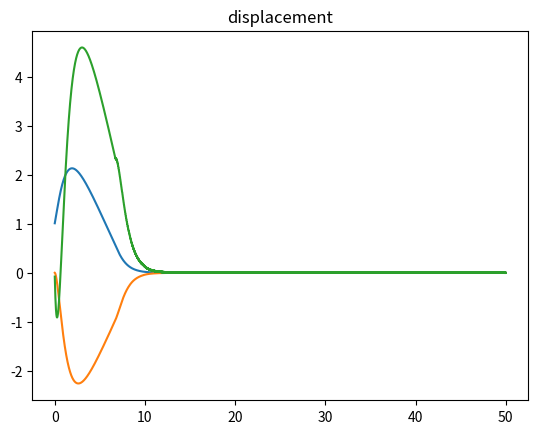
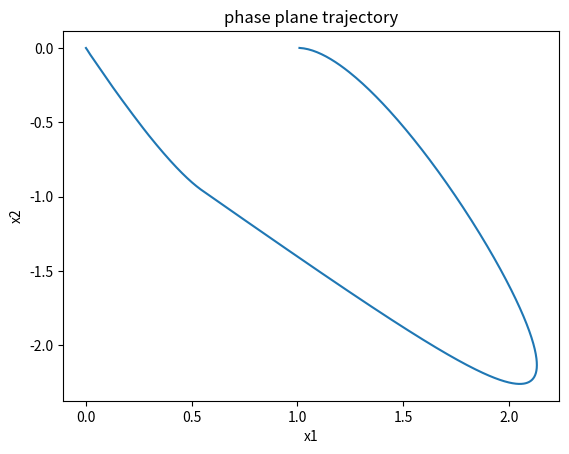
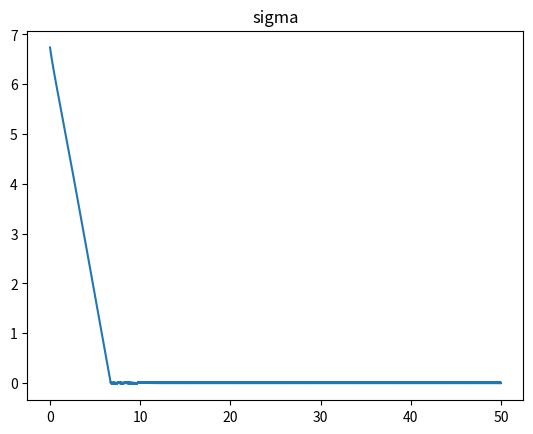
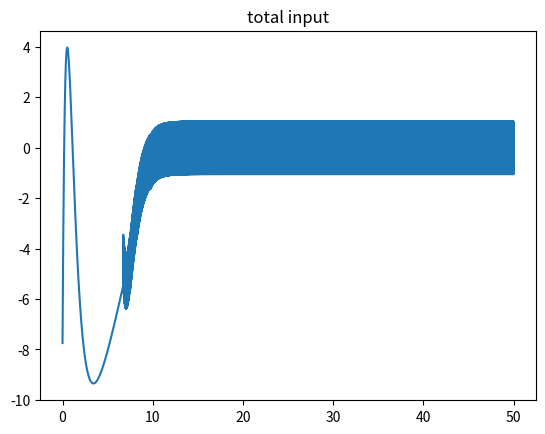
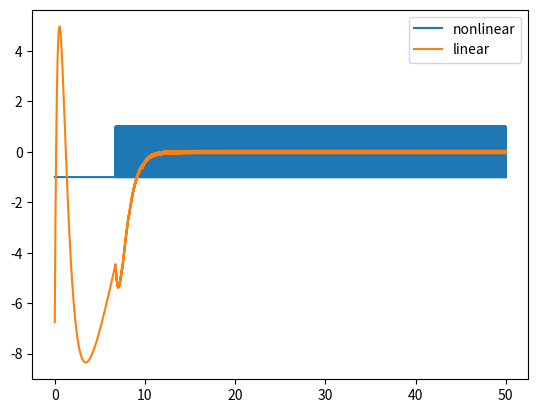

The matplotlib source for these figures, in order:
"""スライディングモード制御器の設計と線形システムを用いたデモ."""
import scipy.linalg as sl
import numpy.linalg as nl
from scipy.signal import cont2discrete
from math import pi
import numpy as np

import matplotlib.pyplot as plt
from mpl_toolkits.mplot3d import Axes3D


def initialize_system(A, B):
    """システムの状態方程式のA, B行列から状態量x, 入力uの初期化を行う."""
    nx = A.shape[1]
    nu = B.shape[1]

    x = np.zeros((nx,1), dtype=float)
    u = np.zeros((nu,1), dtype=float)

    return x, u


def update_dxdt(A, B, x, u):
    """連続時間の微分."""
    Ax = np.dot(A, x)
    Bu = np.dot(B, u)
    dxdt = Ax + Bu
    return dxdt


def update_discrete_x(A, B, x, u):
    """離散時間の状態量を求める."""
    Ax = np.dot(A, x)
    Bu = np.dot(B, u)
    x = Ax + Bu
    return x


def dimension_x_u(A, B):
    """x, uの次元を求める."""
    nx = A.shape[1]
    nu = B.shape[1]
    return nx, nu


def cannonical_transformation(A, B):
    """xを正準変換するための行列Tを求める."""
    nx, nu = dimension_x_u(A, B)

    B1 = B[0:nx-nu,:]
    B2 = B[nx-nu:nx,:]

    T = np.zeros((nx, nx), dtype=float)
    T[0:nx-nu,0:nx-nu] = np.eye(nx-nu, dtype=float)
    T[0:nx-nu, nx-nu:nx] = - np.dot(B1, nl.inv(B2))
    T[nx-nu:nx,0:nx-nu] = np.zeros((nu, nx-nu), dtype=float)
    T[nx-nu:nx, nx-nu:nx] = np.eye(nu, dtype=float)
    return T


def optimal_hyperplane_vector(A, B, W):
    """最適制御理論から，切替超平面を設計する"""
    nx, nu = dimension_x_u(A, B)

    x = np.zeros((nx,1), dtype=float)
    u = np.zeros((nx,1), dtype=float)

    B1 = B[0:nx-nu,:]
    B2 = B[nx-nu:nx,:]

    print(f'B1:\n{B1}\n')
    print(f'B2:\n{B2}\n')

    T = cannonical_transformation(A, B)

    print(f'W:\n{W}\n')
    print(f'T:\n{T}\n')

    A_ = np.dot(T, np.dot(A, nl.inv(T)))
    B_ = np.dot(T, B)

    A_11 = A_[0:nx-nu, 0:nx-nu]
    A_12 = A_[0:nx-nu, nx-nu:nx]
    A_21 = A_[nx-nu:nx, 0:nx-nu]
    A_22 = A_[nx-nu:nx, nx-nu:nx]

    B_1 = B_[0:nx-nu,:]
    B_2 = B_[nx-nu:nx,:]

    WT = np.dot(W, T)
    Q = np.dot(T.T, WT)

    Q11 = Q[0:nx-nu, 0:nx-nu]
    Q12 = Q[0:nx-nu, nx-nu:nx]
    Q21 = Q[nx-nu:nx, 0:nx-nu]
    Q22 = Q[nx-nu:nx, nx-nu:nx]

    QQ = np.dot(nl.inv(Q22), Q12.T)
    Q11_ = Q11 - np.dot(Q12, QQ)
    A_11_ = A_11 - np.dot(A_12, QQ)

    P = sl.solve_continuous_are(A_11_, A_12, Q11_, Q22)
    S1 = np.dot(A_12.T, P) + Q12.T
    S2 = Q22

    print(f'A_:\n{A_}\n')
    print(f'A_12:\n{A_12}\n')
    print(f'P:\n{P}\n')
    print(f'Q:\n{Q}\n')
    print(f'Q12:\n{Q12}\n')

    print(f'S1:\n{S1}\n')
    print(f'S2:\n{S2}\n')

    return S1, S2, A_, B_, T


def equivalent_feedback_gain(A, B, S):
    """切替超平面から線形フィードバック項のゲインを求める."""
    SB = np.dot(S, B)
    SA = np.dot(S, A)

    u_eq = np.dot(nl.inv(SB), SA)
    return u_eq


def linear_input(A, B, S, x):
    """線形フィードバック項をもとめる.
    スライディングモード制御は線形項と非線形項の合計で入力を決める．
    """
    gain = equivalent_feedback_gain(A, B, S)
    u = - np.dot(gain, x)
    return u


def switching_function(S, x):
    """切替関数の値を求める."""
    sigma = np.dot(S,x)
    return sigma


def nonlinear_input(B, S, k, x):
    """非線形項を求める.
    スライディングモード制御は線形項と非線形項の合計で入力を決める．
    """
    SB = np.dot(S, B)

    sigma = switching_function(S, x)
    n_sigma = sigma / nl.norm(sigma)

    u_ni = - np.sign(SB) * k * n_sigma

    return u_ni


def system_mass_spring_dumper():
    """マスバネダンパ系の設計例"""
    # define the system
    m = 1.0
    k = 1.0
    c = 1.0

    A = np.array([
        [0.0, 1.0],
        [-k/m, -c/m]
    ])

    B = np.array([
        [0],
        [1/m]
    ])
    C = np.eye(2)
    D = np.zeros((2,1),dtype=float)
    W = np.diag([1.0, 1.0])
    S1, S2, A_, B_, T = optimal_hyperplane_vector(A, B, W)
    S = np.hstack((S1, S2))
    x, u = initialize_system(A, B)
    x[0] = 0.0
    x[1] = 10.0
    # define the gain of
    k = 10
    return C, D, S, k, x, u, A_, B_, T


def system_program_7_4():
    """例題7.4"""
    A_ = np.array([
        [-2, 1, 0],
        [0, 0, 1],
        [0, 0, 1]
    ])
    B_ = np.array([
        [0.0],
        [0.0],
        [1.0]
    ])
    C = np.zeros((3,3),dtype=float)
    D = np.zeros((3,1),dtype=float)
    S = np.array([[1, 2, 1]])

    x, u = initialize_system(A_, B_)
    x[0] = 0.5
    x[1] = 1.0
    x[2] = 1.5

    k = 10

    return C, D, S, k, x, u, A_, B_


def system_program_7_2():
    """例題7.2の倒立振子モデル."""
    A = np.array([
        [0, 0, 1, 0],
        [0, 0, 0, 1],
        [0, -0.338, -16.261, 0.002],
        [0, 30.040, 71.852, -0.192]
    ],dtype=float)

    B = np.array([
        [0.0],
        [0.0],
        [28.727],
        [-129.937]
    ])
    C = np.zeros((4,4),dtype=float)
    D = np.zeros((4,1),dtype=float)
    #
    # define the weight of params
    W = np.diag([10.0, 10.0, 0.01, 0.01])

    S1, S2, A_, B_, T = optimal_hyperplane_vector(A, B, W)
    S = np.hstack((S1, S2))

    x, u = initialize_system(A, B)
    x[1] = 10 * pi/180

    # define the gain of
    k = 1

    return C, D, S, k, x, u, A_, B_, T


def system_program_7_1():
    """例題7.1のモデル."""
    A = np.array([
        [1, 1, 0],
        [0, 2, 1],
        [0, 0, 2]
    ],dtype=float)

    B = np.array([
        [0.0],
        [0.0],
        [1.0]
    ])
    C = np.zeros(A.shape,dtype=float)
    D = np.zeros(B.shape,dtype=float)
    #
    # define the weight of params
    W = np.diag([1.0, 1.0, 1.0])

    S1, S2, A_, B_, T = optimal_hyperplane_vector(A, B, W)
    S = np.hstack((S1, S2))

    x, u = initialize_system(A, B)
    x[0] = 1.0

    # define the gain of
    k = 1

    return C, D, S, k, x, u, A_, B_, T


def system_inversed_pendulum():
    """参考文献の倒立振子モデル.
    参考文献：
    『Model Predictive Controlによる倒立振子制御Pythonプログラム』
[redacted]
    """
    l_bar = 2.0  # length of bar
    M = 1.0  # [kg]
    m = 0.3  # [kg]
    g = 9.8  # [m/s^2]

    nx = 4   # number of state
    nu = 1   # number of input
    delta_t = 0.1  # time tick

    # Model Parameter
    A = np.array([
        [0.0, 0.0, 1.0, 0.0],
        [0.0, 0.0, 0.0, 1.0],
        [0.0, 0.0, m * g / M, 0.0],
        [0.0, 0.0, g * (M + m) / (l_bar * M), 0.0]
    ])
    A = np.eye(nx) + delta_t * A

    B = np.array([
        [0.0],
        [0.0],
        [1.0 / M],
        [1.0 / (l_bar * M)]
    ])
    B = delta_t * B

    C = np.zeros(A.shape,dtype=float)
    D = np.zeros(B.shape,dtype=float)
    #
    # define the weight of params
    W = np.diag([1.0, 1.0, 0.01, 0.01])

    S1, S2, A_, B_, T = optimal_hyperplane_vector(A, B, W)
    S = np.hstack((S1, S2))

    x, u = initialize_system(A, B)
    x[0] = 0.0
    x[1] = 1 * pi/180

    # define the gain of
    k = 10

    return C, D, S, k, x, u, A_, B_, T


if __name__ == '__main__':
    C, D, S, k, x, u, A_, B_, T = system_program_7_1()

    dt = 0.01
    step = 5000

    log_x = np.zeros((len(x), step), dtype=float)
    log_u = np.zeros((len(u), step), dtype=float)
    log_un = np.zeros((step), dtype=float)
    log_ul = np.zeros((step), dtype=float)
    log_s = np.zeros((step), dtype=float)

    Ad, Bd, Cd, Dd, dt = cont2discrete((A_, B_, C, D), dt)

    for n in range(step):
        x_ = np.dot(T, x)
        ul = linear_input(A_, B_, S, x_)
        un = nonlinear_input(B_, S, k, x_)
        u = ul + un
        x_ = update_discrete_x(Ad, Bd, x_, u)

        x = np.dot(nl.inv(T), x_)
        log_x[:,n] = x[:,0]
        log_u[:,n] = u[:,0]
        sigma = switching_function(S, x_)
        log_s[n] = sigma
        log_ul[n] = ul
        log_un[n] = un


    t = dt * np.array(range(step), dtype=float)
    plt.figure()
    plt.plot(t, log_x.T)
    plt.title('displacement')
    # plt.legend(['x1','x2'])
    # plt.ylim([-3,2])

    plt.figure()
    plt.plot(log_x[0,:],log_x[1,:])
    plt.xlabel('x1')
    plt.ylabel('x2')
    plt.title('phase plane trajectory')

    # fig = plt.figure()
    # ax = fig.add_subplot(111, projection='3d')
    # ax.scatter3D(log_x[0,:],log_x[1,:],log_x[2,:])
    # ax.set_title('phase plane trajectory')

    plt.figure()
    plt.plot(t, log_s)
    plt.title('sigma')

    plt.figure()
    plt.plot(t, log_u.T)
    plt.title('total input')
    # plt.ylim([-15,20])

    plt.figure()
    plt.plot(t, log_un, t, log_ul)
    plt.legend(['nonlinear', 'linear'])
    # plt.ylim([-15,20])

    plt.show()
